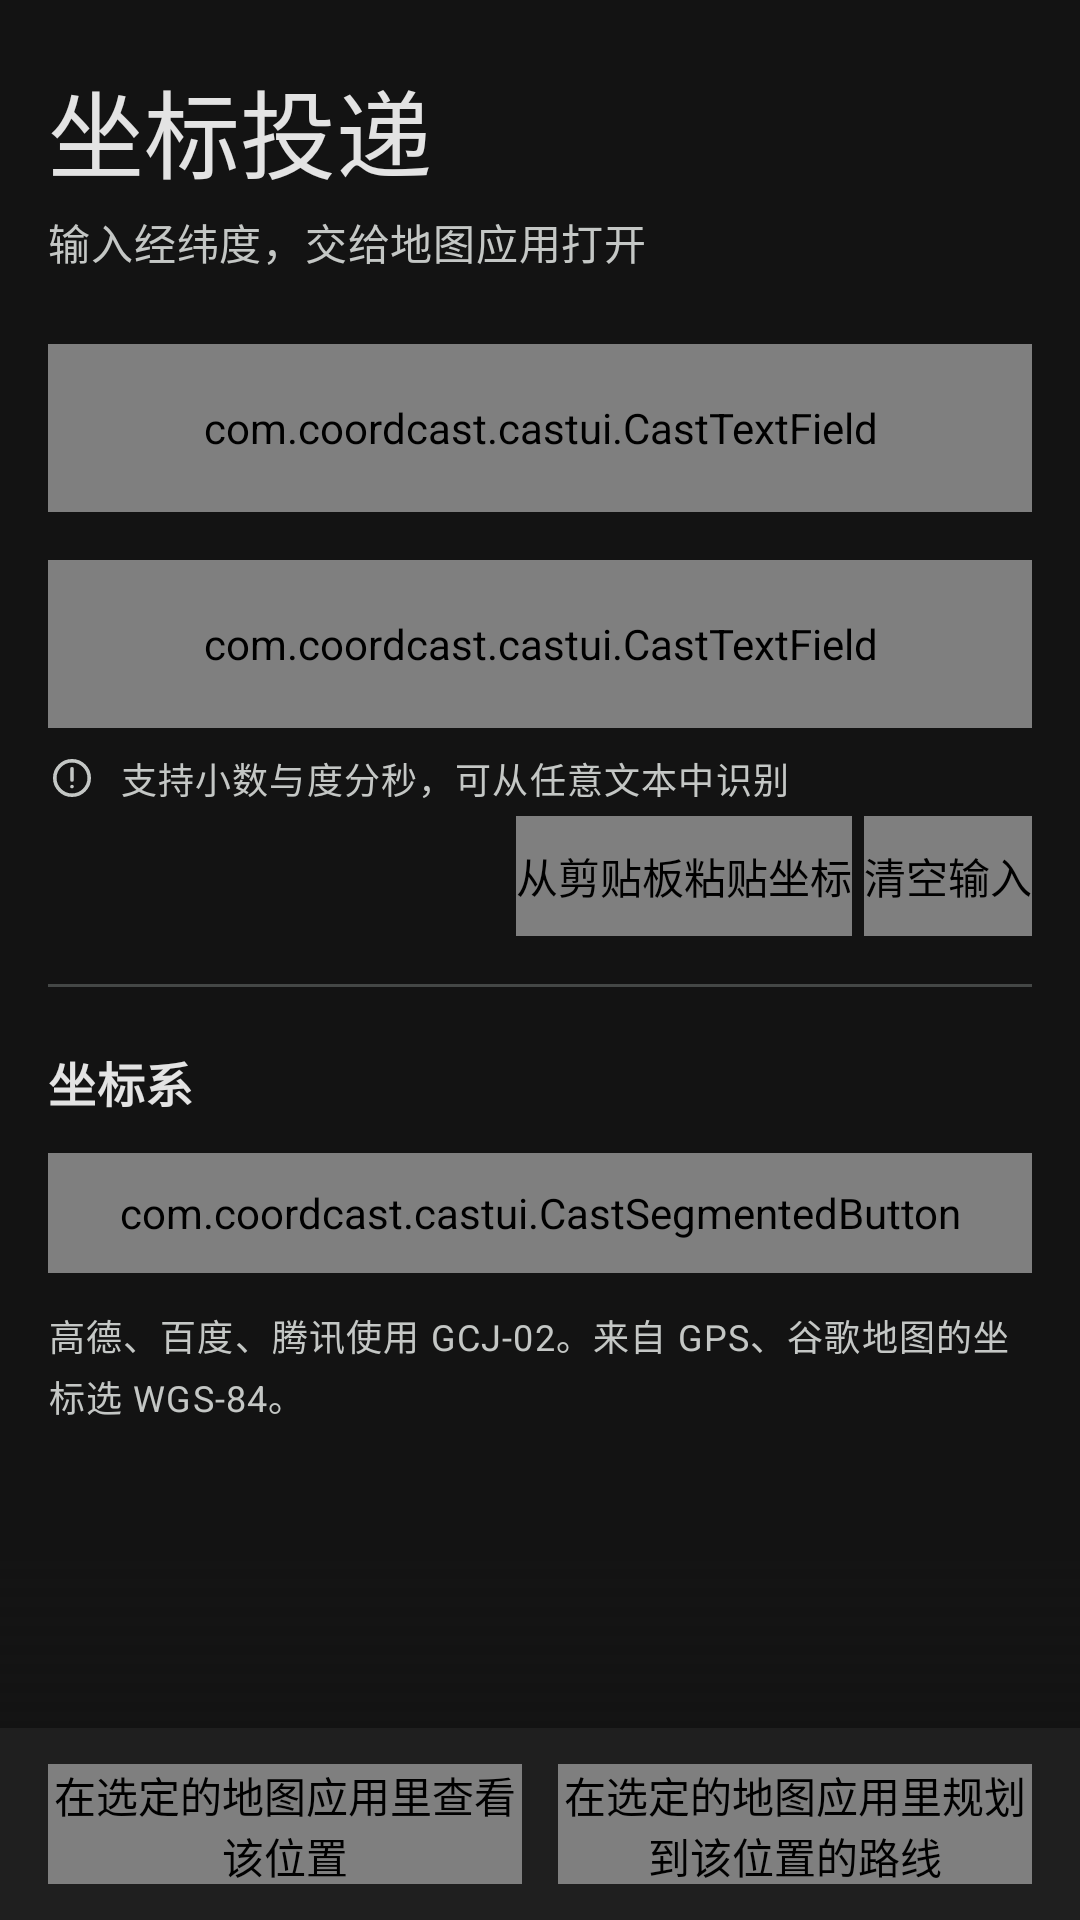

Android layout source for this screen:
<!-- AndroidManifest.xml: application theme AppTheme -->
<!-- res/layout/activity_main.xml -->
<?xml version="1.0" encoding="utf-8"?>
<FrameLayout xmlns:android="http://schemas.android.com/apk/res/android"
    android:id="@+id/root"
    android:layout_width="match_parent"
    android:layout_height="match_parent"
    android:background="@color/m3_surface">

    <ScrollView
        android:id="@+id/scroll"
        android:layout_width="match_parent"
        android:layout_height="match_parent"
        android:clipToPadding="false"
        android:fillViewport="true"
        android:overScrollMode="never"
        android:paddingBottom="112dp"
        android:scrollbars="none">

        <LinearLayout
            android:layout_width="match_parent"
            android:layout_height="wrap_content"
            android:orientation="vertical"
            android:paddingStart="@dimen/gutter"
            android:paddingEnd="@dimen/gutter">

            <TextView
                android:id="@+id/title"
                style="@style/Text.CastHeadlineLarge"
                android:layout_width="wrap_content"
                android:layout_height="wrap_content"
                android:layout_marginTop="@dimen/space_20"
                android:text="@string/app_name" />

            <TextView
                android:id="@+id/tagline"
                style="@style/Text.CastBodyMedium"
                android:layout_width="match_parent"
                android:layout_height="wrap_content"
                android:layout_marginTop="@dimen/space_4"
                android:text="@string/app_tagline"
                android:textColor="@color/m3_on_surface_variant" />

            
            <com.coordcast.castui.CastTextField
                android:id="@+id/field_latitude"
                android:layout_width="match_parent"
                android:layout_height="56dp"
                android:layout_marginTop="@dimen/space_24">

                <com.coordcast.app.CoordEditText
                    android:id="@+id/input_latitude"
                    android:layout_width="match_parent"
                    android:layout_height="match_parent"
                    android:imeOptions="actionNext"
                    android:importantForAutofill="no"
                    android:inputType="text"
                    android:singleLine="true" />
            </com.coordcast.castui.CastTextField>

            <com.coordcast.castui.CastTextField
                android:id="@+id/field_longitude"
                android:layout_width="match_parent"
                android:layout_height="56dp"
                android:layout_marginTop="@dimen/space_16">

                <com.coordcast.app.CoordEditText
                    android:id="@+id/input_longitude"
                    android:layout_width="match_parent"
                    android:layout_height="match_parent"
                    android:imeOptions="actionDone"
                    android:importantForAutofill="no"
                    android:inputType="text"
                    android:singleLine="true" />
            </com.coordcast.castui.CastTextField>

            
            <LinearLayout
                android:id="@+id/message_row"
                android:layout_width="match_parent"
                android:layout_height="wrap_content"
                android:layout_marginTop="@dimen/space_8"
                android:gravity="center_vertical"
                android:orientation="horizontal">

                <ImageView
                    android:id="@+id/message_icon"
                    android:layout_width="16dp"
                    android:layout_height="16dp"
                    android:contentDescription="@null"
                    android:scaleType="fitCenter"
                    android:src="@drawable/ic_alert"
                    android:tint="@color/m3_on_surface_variant" />

                <TextView
                    android:id="@+id/message_text"
                    style="@style/Text.CastBodySmall"
                    android:layout_width="0dp"
                    android:layout_height="wrap_content"
                    android:layout_marginStart="@dimen/space_8"
                    android:layout_weight="1"
                    android:text="@string/msg_idle"
                    android:textColor="@color/m3_on_surface_variant" />
            </LinearLayout>

            
            <LinearLayout
                android:layout_width="match_parent"
                android:layout_height="wrap_content"
                android:layout_marginTop="@dimen/space_4"
                android:gravity="end"
                android:orientation="horizontal">

                <com.coordcast.castui.CastButton
                    android:id="@+id/btn_paste"
                    android:layout_width="wrap_content"
                    android:layout_height="40dp"
                    android:contentDescription="@string/cd_paste"
                    android:text="@string/action_paste" />

                <com.coordcast.castui.CastButton
                    android:id="@+id/btn_clear"
                    android:layout_width="wrap_content"
                    android:layout_height="40dp"
                    android:layout_marginStart="@dimen/space_4"
                    android:contentDescription="@string/cd_clear"
                    android:text="@string/action_clear" />
            </LinearLayout>

            <View
                android:layout_width="match_parent"
                android:layout_height="1dp"
                android:layout_marginTop="@dimen/space_16"
                android:background="@color/m3_outline_variant" />

            
            <TextView
                android:id="@+id/section_datum"
                style="@style/Text.CastTitleMedium"
                android:layout_width="wrap_content"
                android:layout_height="wrap_content"
                android:layout_marginTop="@dimen/space_20"
                android:text="@string/section_datum" />

            <com.coordcast.castui.CastSegmentedButton
                android:id="@+id/seg_datum"
                android:layout_width="match_parent"
                android:layout_height="40dp"
                android:layout_marginTop="@dimen/space_12" />

            <TextView
                style="@style/Text.CastBodySmall"
                android:layout_width="match_parent"
                android:layout_height="wrap_content"
                android:layout_marginTop="@dimen/space_12"
                android:text="@string/datum_tip"
                android:textColor="@color/m3_on_surface_variant" />

        </LinearLayout>
    </ScrollView>

    
    <View
        android:id="@+id/bottom_fade"
        android:layout_width="match_parent"
        android:layout_height="120dp"
        android:layout_gravity="bottom"
        android:background="@drawable/fade_to_surface"
        android:importantForAccessibility="no" />

    
    <LinearLayout
        android:id="@+id/action_bar"
        android:layout_width="match_parent"
        android:layout_height="wrap_content"
        android:layout_gravity="bottom"
        android:background="@color/m3_surface_container"
        android:orientation="horizontal"
        android:paddingStart="@dimen/gutter"
        android:paddingTop="@dimen/space_12"
        android:paddingEnd="@dimen/gutter"
        android:paddingBottom="@dimen/space_12">

        <com.coordcast.castui.CastButton
            android:id="@+id/btn_view"
            android:layout_width="0dp"
            android:layout_height="40dp"
            android:layout_weight="1"
            android:contentDescription="@string/cd_view"
            android:text="@string/action_view" />

        <com.coordcast.castui.CastButton
            android:id="@+id/btn_route"
            android:layout_width="0dp"
            android:layout_height="40dp"
            android:layout_marginStart="@dimen/space_12"
            android:layout_weight="1"
            android:contentDescription="@string/cd_route"
            android:text="@string/action_route" />
    </LinearLayout>

</FrameLayout>
<!-- resources referenced by this layout -->
<resources>
  <color name="m3_on_surface_variant">#FFC4C7C5</color>
  <color name="m3_outline_variant">#FF444746</color>
  <color name="m3_surface">#FF131313</color>
  <color name="m3_surface_container">#FF1F1F1F</color>
  <dimen name="gutter">16dp</dimen>
  <dimen name="space_12">12dp</dimen>
  <dimen name="space_16">16dp</dimen>
  <dimen name="space_20">20dp</dimen>
  <dimen name="space_24">24dp</dimen>
  <dimen name="space_4">4dp</dimen>
  <dimen name="space_8">8dp</dimen>
  <!-- drawable fade_to_surface (drawable) -->
  <?xml version="1.0" encoding="utf-8"?>
  <shape xmlns:android="http://schemas.android.com/apk/res/android"
      android:shape="rectangle">
      <gradient
          android:angle="90"
          android:endColor="@color/m3_surface"
          android:startColor="@android:color/transparent" />
  </shape>
  <!-- drawable ic_alert (drawable) -->
  <?xml version="1.0" encoding="utf-8"?>
  <vector xmlns:android="http://schemas.android.com/apk/res/android"
      android:width="15dp"
      android:height="15dp"
      android:viewportWidth="24"
      android:viewportHeight="24">
      <path
          android:fillColor="@android:color/transparent"
          android:pathData="M3.4,12 A8.6,8.6 0 0 0 20.6,12 A8.6,8.6 0 0 0 3.4,12 Z"
          android:strokeColor="@color/m3_on_surface"
          android:strokeWidth="1.8" />
      <path
          android:fillColor="@android:color/transparent"
          android:pathData="M12,7.4 V13"
          android:strokeColor="@color/m3_on_surface"
          android:strokeLineCap="round"
          android:strokeWidth="1.8" />
      <path
          android:fillColor="@color/m3_on_surface"
          android:pathData="M11.1,16.3 A0.9,0.9 0 0 0 12.9,16.3 A0.9,0.9 0 0 0 11.1,16.3 Z" />
  </vector>
  <string name="action_clear">清空</string>
  <string name="action_paste">粘贴</string>
  <string name="action_route">路线</string>
  <string name="action_view">查看</string>
  <string name="app_name">坐标投递</string>
  <string name="app_tagline">输入经纬度，交给地图应用打开</string>
  <string name="cd_clear">清空输入</string>
  <string name="cd_paste">从剪贴板粘贴坐标</string>
  <string name="cd_route">在选定的地图应用里规划到该位置的路线</string>
  <string name="cd_view">在选定的地图应用里查看该位置</string>
  <string name="datum_tip">高德、百度、腾讯使用 GCJ-02。来自 GPS、谷歌地图的坐标选 WGS-84。</string>
  <string name="msg_idle">支持小数与度分秒，可从任意文本中识别</string>
  <string name="section_datum">坐标系</string>
  <style name="Text.CastBodyMedium">
          <item name="android:textSize">14sp</item>
          <item name="android:textColor">@color/m3_on_surface</item>
          <item name="android:letterSpacing">0.018</item>
          <item name="android:includeFontPadding">false</item>
      </style>
  <style name="Text.CastBodySmall">
          <item name="android:textSize">12sp</item>
          <item name="android:textColor">@color/m3_on_surface_variant</item>
          <item name="android:letterSpacing">0.033</item>
          <item name="android:lineSpacingExtra">3dp</item>
          <item name="android:includeFontPadding">false</item>
      </style>
  <style name="Text.CastHeadlineLarge">
          <item name="android:textSize">32sp</item>
          <item name="android:textColor">@color/m3_on_surface</item>
          <item name="android:textStyle">normal</item>
          <item name="android:letterSpacing">0</item>
          <item name="android:includeFontPadding">false</item>
      </style>
  <style name="Text.CastTitleMedium">
          <item name="android:textSize">16sp</item>
          <item name="android:textColor">@color/m3_on_surface</item>
          <item name="android:textStyle">bold</item>
          <item name="android:letterSpacing">0.009</item>
          <item name="android:includeFontPadding">false</item>
      </style>
  <color name="m3_on_surface">#FFE3E3E3</color>
  <color name="m3_primary">#FFB2C5FF</color>
  <color name="m3_state_layer">#1AB2C5FF</color>
</resources>
